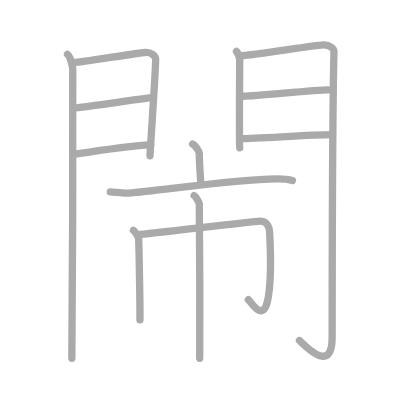
t = 0.00 s
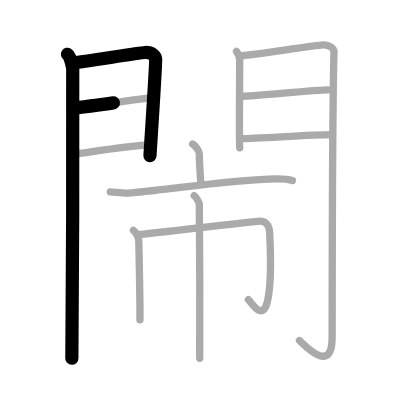
t = 2.50 s
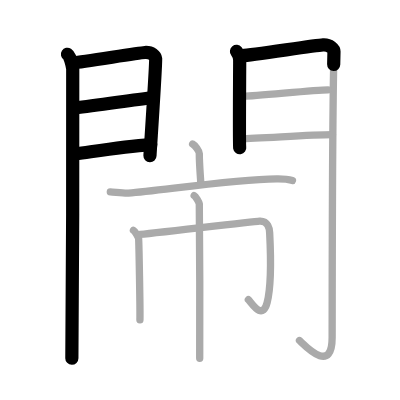
t = 5.25 s
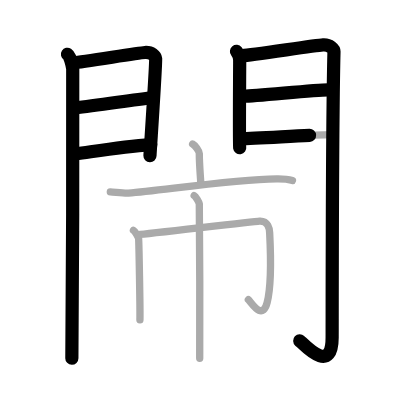
t = 7.75 s
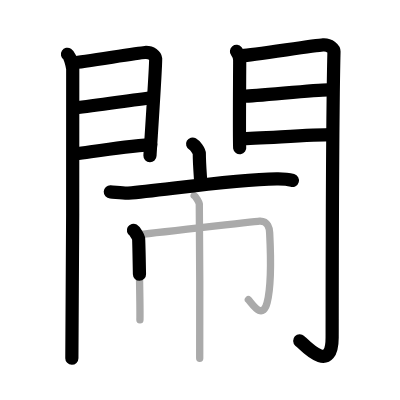
t = 10.50 s
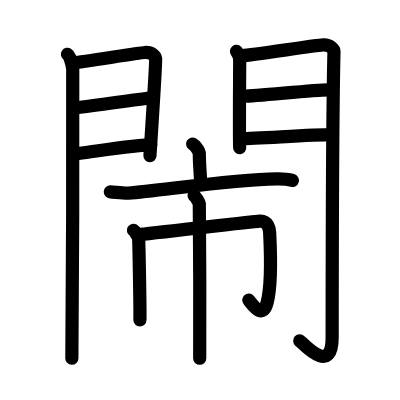
t = 13.00 s

The animated SVG that drew these frames (rendered in a browser with its animation timeline set to each time). Animation: 13 SMIL elements (animate=13); one cycle of 13.00 s.

<?xml version="1.0" standalone="no"?>
<!DOCTYPE svg PUBLIC "-//W3C//DTD SVG 1.1//EN"   "http://www.w3.org/Graphics/SVG/1.1/DTD/svg11.dtd">
<svg width="400px" height="400px"  version="1.1" xmlns="http://www.w3.org/2000/svg">
  <defs>
    <marker id="Triangle" viewBox="0 0 10 10" refX="0" refY="5" markerUnits="strokeWidth" markerWidth="3" style="stroke-opacity:0%;fill:#aaaaaa;" markerHeight="2" orient="auto">
      <path d="M 0 0 L 10 5 L 0 10 z" />
    </marker>
    
    <marker id="Arrow" viewBox="0 0 10 10" refX="5" refY="5" markerUnits="strokeWidth" markerWidth="1.8" style="stroke-opacity:0%;fill:#770000;" markerHeight="2" orient="auto">
      <path d="M 0 4 L 6 4 L 4 1 L 10 5 L 4 9 L 6 6 L 0 6 z" />
        <circle cx="5" cy="5" r="5" />
      </marker>
    
    <marker id="TriangleRed" viewBox="0 0 10 10" refX="0" refY="5" markerUnits="strokeWidth" markerWidth="3" style="stroke-opacity:0%;fill:#CC0000;" markerHeight="2" orient="auto">
      <path d="M 0 0 L 10 5 L 0 10 z" />
    </marker>
    
    <marker id="ArrowRed" viewBox="0 0 10 10" refX="5" refY="5" markerUnits="strokeWidth" markerWidth="1.8" style="stroke-opacity:0%;fill:#CC0000;" markerHeight="2" orient="auto">
      <path d="M 0 4 L 6 4 L 4 1 L 10 5 L 4 9 L 6 6 L 0 6 z" />
        <circle cx="5" cy="5" r="5" />
      </marker>
    
  </defs>
  
  <path style="fill:#ffffff; fill-opacity:100%; fill-rule:evenodd; stroke-width:0;" d="M 0 0 L 400px 0 L 400px 400px L 0 400px L 0 0" />

  <g transform="scale(3.6697247706422 3.6697247706422)">
<path style="fill:none; fill-opacity:0%; fill-rule:evenodd; stroke:#aaaaaa; stroke-opacity:100%; stroke-width: 1.5pt; stroke-linejoin:round; stroke-linecap:round;" d="M18.39 14.79c0.73 0.46 1.28 2.98 1.43 3.9c0.15 0.93-0.09 73.14-0.24 78.94"></path>
<path style="fill:none; fill-opacity:0%; fill-rule:evenodd; stroke:#aaaaaa; stroke-opacity:100%; stroke-width: 1.5pt; stroke-linejoin:round; stroke-linecap:round;" d="M20.02 17.08c2.44-0.1 17.27-2.66 19.49-2.78c1.85-0.1 2.81 0.91 2.9 1.71c0.14 1.23-1.54 25.82-1.54 26.42"></path>
<path style="fill:none; fill-opacity:0%; fill-rule:evenodd; stroke:#aaaaaa; stroke-opacity:100%; stroke-width: 1.5pt; stroke-linejoin:round; stroke-linecap:round;" d="M20.45 29.39c5.99-0.59 15.12-2.12 20.88-2.76"></path>
<path style="fill:none; fill-opacity:0%; fill-rule:evenodd; stroke:#aaaaaa; stroke-opacity:100%; stroke-width: 1.5pt; stroke-linejoin:round; stroke-linecap:round;" d="M20.52 41.98c8.11-1.15 13.39-2.03 20.56-2.56"></path>
<path style="fill:none; fill-opacity:0%; fill-rule:evenodd; stroke:#aaaaaa; stroke-opacity:100%; stroke-width: 1.5pt; stroke-linejoin:round; stroke-linecap:round;" d="M64.44 14.01c0.44 0.55 0.88 1.74 0.88 2.48c0 0.74-0.15 23.04 0 23.78"></path>
<path style="fill:none; fill-opacity:0%; fill-rule:evenodd; stroke:#aaaaaa; stroke-opacity:100%; stroke-width: 1.5pt; stroke-linejoin:round; stroke-linecap:round;" d="M66.05 15.16c2.49-0.11 19.71-2.79 21.99-2.92c1.9-0.11 2.98 1.15 2.97 1.8c-0.49 19.46-0.48 63.79-0.5 77.9c-0.01 10.31-7.45 2.16-8.9 0.86"></path>
<path style="fill:none; fill-opacity:0%; fill-rule:evenodd; stroke:#aaaaaa; stroke-opacity:100%; stroke-width: 1.5pt; stroke-linejoin:round; stroke-linecap:round;" d="M66.49 26.22c3.38 0 19.09-1.74 22.9-1.74"></path>
<path style="fill:none; fill-opacity:0%; fill-rule:evenodd; stroke:#aaaaaa; stroke-opacity:100%; stroke-width: 1.5pt; stroke-linejoin:round; stroke-linecap:round;" d="M65.55 37.76c4.99 0 18.59-1.06 25.05-1.06"></path>
<path style="fill:none; fill-opacity:0%; fill-rule:evenodd; stroke:#aaaaaa; stroke-opacity:100%; stroke-width: 1.5pt; stroke-linejoin:round; stroke-linecap:round;" d="M52.49 39.25c0.69 0.38 1.82 1.85 1.82 2.61c0 2.79 0.28 5.72 0.41 8.09"></path>
<path style="fill:none; fill-opacity:0%; fill-rule:evenodd; stroke:#aaaaaa; stroke-opacity:100%; stroke-width: 1.5pt; stroke-linejoin:round; stroke-linecap:round;" d="M30.06 52.29c1.16 0.06 3.79 0.43 4.92 0.34c9.09-0.72 28.08-3.7 40.42-3.89c1.91-0.03 2.88 0.03 4.3 0.44"></path>
<path style="fill:none; fill-opacity:0%; fill-rule:evenodd; stroke:#aaaaaa; stroke-opacity:100%; stroke-width: 1.5pt; stroke-linejoin:round; stroke-linecap:round;" d="M36.36 62.76c0.42 0.24 1.32 1.79 1.41 2.26c0.08 0.48 0.44 19.17 0.36 22.15"></path>
<path style="fill:none; fill-opacity:0%; fill-rule:evenodd; stroke:#aaaaaa; stroke-opacity:100%; stroke-width: 1.5pt; stroke-linejoin:round; stroke-linecap:round;" d="M37.64 63.93c2.65-0.17 31.12-3.59 33.1-3.69c2.33-0.12 2.69 2.1 2.74 3.19c0.3 5.82 0.56 14.21-0.69 19.04c-1.3 5.03-4.23 0.04-5.11-0.8"></path>
<path style="fill:none; fill-opacity:0%; fill-rule:evenodd; stroke:#aaaaaa; stroke-opacity:100%; stroke-width: 1.5pt; stroke-linejoin:round; stroke-linecap:round;" d="M52.91 53.31c0.42 0.24 1.32 1.79 1.4 2.26c0.09 0.48 0.2 39.08 0.11 42.06"></path>

<path style="fill:none; fill-opacity:0%; fill-rule:evenodd; stroke:#000000; stroke-opacity:100%; stroke-width: 2.7pt; stroke-linejoin:round; stroke-linecap:round;" d="M18.39 14.79c0.73 0.46 1.28 2.98 1.43 3.9c0.15 0.93-0.09 73.14-0.24 78.94" pathLength="100" stroke-dashoffset="100" stroke-dasharray="100 105"><animate id="dashAnim1" attributeName="stroke-dashoffset" from="100" to="0" dur="1s" calcMode="linear" fill="freeze"/></path>
<path style="fill:none; fill-opacity:0%; fill-rule:evenodd; stroke:#000000; stroke-opacity:100%; stroke-width: 2.7pt; stroke-linejoin:round; stroke-linecap:round;" d="M20.02 17.08c2.44-0.1 17.27-2.66 19.49-2.78c1.85-0.1 2.81 0.91 2.9 1.71c0.14 1.23-1.54 25.82-1.54 26.42" pathLength="100" stroke-dashoffset="100" stroke-dasharray="100 105"><animate id="dashAnim2" attributeName="stroke-dashoffset" from="100" to="0" dur="1s" calcMode="linear" begin="dashAnim1.end" fill="freeze"/></path>
<path style="fill:none; fill-opacity:0%; fill-rule:evenodd; stroke:#000000; stroke-opacity:100%; stroke-width: 2.7pt; stroke-linejoin:round; stroke-linecap:round;" d="M20.45 29.39c5.99-0.59 15.12-2.12 20.88-2.76" pathLength="100" stroke-dashoffset="100" stroke-dasharray="100 105"><animate id="dashAnim3" attributeName="stroke-dashoffset" from="100" to="0" dur="1s" calcMode="linear" begin="dashAnim2.end" fill="freeze"/></path>
<path style="fill:none; fill-opacity:0%; fill-rule:evenodd; stroke:#000000; stroke-opacity:100%; stroke-width: 2.7pt; stroke-linejoin:round; stroke-linecap:round;" d="M20.52 41.98c8.11-1.15 13.39-2.03 20.56-2.56" pathLength="100" stroke-dashoffset="100" stroke-dasharray="100 105"><animate id="dashAnim4" attributeName="stroke-dashoffset" from="100" to="0" dur="1s" calcMode="linear" begin="dashAnim3.end" fill="freeze"/></path>
<path style="fill:none; fill-opacity:0%; fill-rule:evenodd; stroke:#000000; stroke-opacity:100%; stroke-width: 2.7pt; stroke-linejoin:round; stroke-linecap:round;" d="M64.44 14.01c0.44 0.55 0.88 1.74 0.88 2.48c0 0.74-0.15 23.04 0 23.78" pathLength="100" stroke-dashoffset="100" stroke-dasharray="100 105"><animate id="dashAnim5" attributeName="stroke-dashoffset" from="100" to="0" dur="1s" calcMode="linear" begin="dashAnim4.end" fill="freeze"/></path>
<path style="fill:none; fill-opacity:0%; fill-rule:evenodd; stroke:#000000; stroke-opacity:100%; stroke-width: 2.7pt; stroke-linejoin:round; stroke-linecap:round;" d="M66.05 15.16c2.49-0.11 19.71-2.79 21.99-2.92c1.9-0.11 2.98 1.15 2.97 1.8c-0.49 19.46-0.48 63.79-0.5 77.9c-0.01 10.31-7.45 2.16-8.9 0.86" pathLength="100" stroke-dashoffset="100" stroke-dasharray="100 105"><animate id="dashAnim6" attributeName="stroke-dashoffset" from="100" to="0" dur="1s" calcMode="linear" begin="dashAnim5.end" fill="freeze"/></path>
<path style="fill:none; fill-opacity:0%; fill-rule:evenodd; stroke:#000000; stroke-opacity:100%; stroke-width: 2.7pt; stroke-linejoin:round; stroke-linecap:round;" d="M66.49 26.22c3.38 0 19.09-1.74 22.9-1.74" pathLength="100" stroke-dashoffset="100" stroke-dasharray="100 105"><animate id="dashAnim7" attributeName="stroke-dashoffset" from="100" to="0" dur="1s" calcMode="linear" begin="dashAnim6.end" fill="freeze"/></path>
<path style="fill:none; fill-opacity:0%; fill-rule:evenodd; stroke:#000000; stroke-opacity:100%; stroke-width: 2.7pt; stroke-linejoin:round; stroke-linecap:round;" d="M65.55 37.76c4.99 0 18.59-1.06 25.05-1.06" pathLength="100" stroke-dashoffset="100" stroke-dasharray="100 105"><animate id="dashAnim8" attributeName="stroke-dashoffset" from="100" to="0" dur="1s" calcMode="linear" begin="dashAnim7.end" fill="freeze"/></path>
<path style="fill:none; fill-opacity:0%; fill-rule:evenodd; stroke:#000000; stroke-opacity:100%; stroke-width: 2.7pt; stroke-linejoin:round; stroke-linecap:round;" d="M52.49 39.25c0.69 0.38 1.82 1.85 1.82 2.61c0 2.79 0.28 5.72 0.41 8.09" pathLength="100" stroke-dashoffset="100" stroke-dasharray="100 105"><animate id="dashAnim9" attributeName="stroke-dashoffset" from="100" to="0" dur="1s" calcMode="linear" begin="dashAnim8.end" fill="freeze"/></path>
<path style="fill:none; fill-opacity:0%; fill-rule:evenodd; stroke:#000000; stroke-opacity:100%; stroke-width: 2.7pt; stroke-linejoin:round; stroke-linecap:round;" d="M30.06 52.29c1.16 0.06 3.79 0.43 4.92 0.34c9.09-0.72 28.08-3.7 40.42-3.89c1.91-0.03 2.88 0.03 4.3 0.44" pathLength="100" stroke-dashoffset="100" stroke-dasharray="100 105"><animate id="dashAnim10" attributeName="stroke-dashoffset" from="100" to="0" dur="1s" calcMode="linear" begin="dashAnim9.end" fill="freeze"/></path>
<path style="fill:none; fill-opacity:0%; fill-rule:evenodd; stroke:#000000; stroke-opacity:100%; stroke-width: 2.7pt; stroke-linejoin:round; stroke-linecap:round;" d="M36.36 62.76c0.42 0.24 1.32 1.79 1.41 2.26c0.08 0.48 0.44 19.17 0.36 22.15" pathLength="100" stroke-dashoffset="100" stroke-dasharray="100 105"><animate id="dashAnim11" attributeName="stroke-dashoffset" from="100" to="0" dur="1s" calcMode="linear" begin="dashAnim10.end" fill="freeze"/></path>
<path style="fill:none; fill-opacity:0%; fill-rule:evenodd; stroke:#000000; stroke-opacity:100%; stroke-width: 2.7pt; stroke-linejoin:round; stroke-linecap:round;" d="M37.64 63.93c2.65-0.17 31.12-3.59 33.1-3.69c2.33-0.12 2.69 2.1 2.74 3.19c0.3 5.82 0.56 14.21-0.69 19.04c-1.3 5.03-4.23 0.04-5.11-0.8" pathLength="100" stroke-dashoffset="100" stroke-dasharray="100 105"><animate id="dashAnim12" attributeName="stroke-dashoffset" from="100" to="0" dur="1s" calcMode="linear" begin="dashAnim11.end" fill="freeze"/></path>
<path style="fill:none; fill-opacity:0%; fill-rule:evenodd; stroke:#000000; stroke-opacity:100%; stroke-width: 2.7pt; stroke-linejoin:round; stroke-linecap:round;" d="M52.91 53.31c0.42 0.24 1.32 1.79 1.4 2.26c0.09 0.48 0.2 39.08 0.11 42.06" pathLength="100" stroke-dashoffset="100" stroke-dasharray="100 105"><animate id="dashAnim13" attributeName="stroke-dashoffset" from="100" to="0" dur="1s" calcMode="linear" begin="dashAnim12.end" fill="freeze"/></path>

</g>

</svg>  
          
